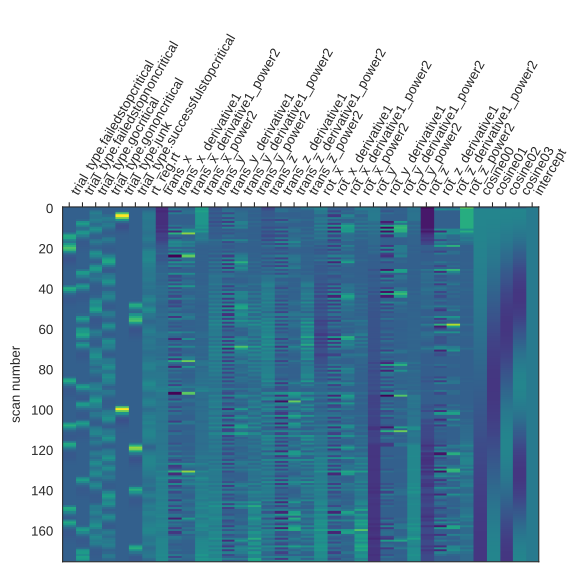

Data behind this chart, as committed beside it:
trial_type.failedstopcritical	trial_type.failedstopnoncritical	trial_type.gocritical	trial_type.gononcritical	trial_type.junk	trial_type.successfulstopcritical	rt_reg.rt	trans_x	trans_x_derivative1	trans_x_derivative1_power2	trans_x_power2	trans_y	trans_y_derivative1	trans_y_derivative1_power2	trans_y_power2	trans_z	trans_z_derivative1	trans_z_derivative1_power2	trans_z_power2	rot_x	rot_x_derivative1	rot_x_derivative1_power2	rot_x_power2	rot_y
1.1590168365778045e-08	3.2431122278695173e-05	-0.0008416	0.000191	0.0002551	-1.2296556078896014e-15	-0.0009742	-0.08221	9.429805975044974e-16	-3.0502004298406223e-16	0.006758	-0.02623	1.6410853070763977e-15	-2.5845478697160777e-16	0.0006882	-0.0527	1.8276262272489383e-15	-9.748022457638072e-16	0.002777	0.0009894	-1.0425225574526689e-15	6.06310611911735e-16	9.789064226711303e-07	0.0009182
-1.2397273440043092e-08	-8.27524067236185e-05	0.0233	-0.0006013	-0.000576	-9.921080810431984e-16	0.01781	-0.07558	0.006621	4.384293795897914e-05	0.005713	-0.01797	0.008267	6.834163560946763e-05	0.0003228	-0.03331	0.01939	0.000376	0.001109	0.0009894	-6.3183161540063855e-16	-2.151713820992859e-15	9.789064256343093e-07	0.0009182
-1.6070806888820087e-08	0.000207	0.2059	0.001571	0.01773	-6.880348995948396e-16	0.1099	-0.08375	-0.008164	6.664599769054358e-05	0.007014	-0.003473	0.01449	0.0002101	1.2062006839002684e-05	-0.01228	0.02102	0.000442	0.0001509	0.0006858	-0.0003036	9.21577785047286e-08	4.70351815031257e-07	0.0008462
1.7101484289334006e-07	-0.0004965	0.3115	0.0003305	0.1939	-2.3052058438119496e-16	0.1652	-0.07558	0.008164	6.664599769012246e-05	0.005713	-0.02118	-0.01771	0.0003135	0.0004485	-0.01227	1.149999999943732e-05	1.322498262129764e-10	0.0001506	0.0008276	0.0001418	2.0102417434791373e-08	6.849300370576561e-07	0.0009182
-7.843917251610186e-07	0.001127	0.2092	0.1277	0.3109	-1.0296362300820572e-17	0.1783	-0.07558	8.223609832927656e-17	3.353383411272769e-16	0.005713	-0.003453	0.01772	0.0003142	1.1925280888107895e-05	-0.0123	-3.129999999935656e-05	9.796898283747092e-10	0.0001514	0.0002705	-0.0005571	3.1031361697771977e-07	7.319567805449942e-08	0.0009182
2.916805741984787e-06	-0.002669	0.2189	0.3026	0.2168	1.6691370444393568e-16	0.1909	-0.07558	-3.824533337199793e-17	-5.853824198321249e-16	0.005713	-0.0206	-0.01715	0.0002941	0.0004244	0.00152	0.01382	0.0001911	2.311099251412257e-06	0.0006927	0.0004222	1.78232575673769e-07	4.798651547517367e-07	0.0009182
-9.80636781606232e-06	0.04088	0.3191	0.2549	0.09547	3.5903318289335633e-16	0.166	-0.07558	-2.8868386210806223e-16	-7.874352785728107e-16	0.005713	-0.003468	0.01713	0.0002936	1.2025428770989084e-05	-0.02977	-0.03129	0.0009789	0.000886	0.00061	-8.269799999865456e-05	6.838958095397152e-09	3.721305007974518e-07	0.0009182
3.101302223909035e-05	0.2369	0.2393	0.1546	0.02002	2.466925650525647e-16	0.1524	-0.07559	-1.0100000000361808e-05	1.0200806283523231e-10	0.005714	-0.03196	-0.0285	0.0008121	0.001022	-0.005856	0.02391	0.0005717	3.429859224844676e-05	0.0008271	0.0002171	4.7112871780884487e-08	6.840613279213975e-07	0.0005577
-9.411509945632703e-05	0.3028	0.1049	0.2512	-0.01578	2.399144874244446e-16	0.1529	-0.07559	-5.999999999293938e-07	3.5912388564328655e-13	0.005715	-0.003453	0.02851	0.0008129	1.1925142756098646e-05	-0.005872	-1.5239999999966196e-05	2.3225710411455282e-10	3.44773306257164e-05	0.0002705	-0.0005565	3.097289801716138e-07	7.319567754811008e-08	0.0003677
0.0002776	0.1903	0.1583	0.3007	-0.02744	2.30092396252706e-16	0.162	-0.06976	0.005832	3.4009891238580704e-05	0.004867	-0.02568	-0.02222	0.0004939	0.0006593	-0.005813	5.8859999998831205e-05	3.4644992063872103e-09	3.3789573893082e-05	0.00106	0.0007899	6.239467523293085e-07	1.1245542046968454e-06	0.0007972
-0.0007777	0.0719	0.402	0.179	-0.02563	2.4593300401404524e-16	0.1656	-0.0756	-0.005838	3.4082243999746125e-05	0.005715	0.00221	0.02789	0.0007777	4.88405579726817e-06	-0.03001	-0.0242	0.0005854	0.0009005	0.0003197	-0.0007408	5.487564917415547e-07	1.0218826897917057e-07	0.0003495
0.001972	0.07329	0.5088	0.05876	-0.0184	1.366408980630066e-16	0.1522	-0.06136	0.01424	0.0002029	0.003765	-0.005486	-0.007696	5.923087874469251e-05	3.0098061268102163e-05	0.005088	0.0351	0.001232	2.589038982530256e-05	0.001036	0.0007159	5.124426567604146e-07	1.0723016702974987e-06	0.0007761
-0.002979	0.2432	0.3454	-0.003724	-0.01106	-3.2273850917997487e-17	0.1301	-0.0756	-0.01424	0.0002029	0.005715	-0.003447	0.00204	4.159804992811801e-06	1.1879120490411293e-05	-0.02876	-0.03385	0.001146	0.0008273	0.0002913	-0.0007442	5.538872254928628e-07	8.48463687172676e-08	0.0003495
0.09933	0.2645	0.1421	-0.0345	-0.005781	-2.0228482175165184e-16	0.1179	-0.0516	0.024	0.0005761	0.002662	-0.01301	-0.00956	9.140105695159314e-05	0.0001692	-0.01015	0.01861	0.0003464	0.0001031	0.0007221	0.0004308	1.8563085992170514e-07	5.214760681557573e-07	0.0006225
0.2887	0.1445	0.01232	0.03146	-0.002698	-4.796145360000005e-17	0.1474	-0.05002	0.001578	2.4916622492792985e-06	0.002502	-0.003394	0.009613	9.24163059553136e-05	1.151692819549376e-05	-0.03656	-0.02641	0.0006973	0.001336	0.0003779	-0.0003442	1.185004882705176e-07	1.4280387596604646e-07	0.0003495
0.2743	0.04594	0.006665	0.237	-0.001141	-1.4781071254791576e-16	0.1842	-0.05404	-0.004022	1.6178092839889757e-05	0.002921	-0.003396	-2.109999999435757e-06	4.451211796761493e-12	1.1531253892317184e-05	-0.002389	0.03417	0.001167	5.707034321934071e-06	0.0007221	0.0003442	1.1850048787922925e-07	5.214760693585935e-07	0.0003495
0.1413	-0.006405	0.1899	0.2718	-0.0004501	6.653634008436298e-16	0.179	-0.04764	0.006401	4.096640025016509e-05	0.00227	0.02594	0.02934	0.0008608	0.0006731	-0.03741	-0.03502	0.001226	0.001399	0.0003091	-0.000413	1.7058799749054305e-07	9.554899158965936e-08	0.0003495
0.08912	-0.02709	0.2517	0.1557	-0.0001416	-2.1932548001798128e-15	0.1293	-0.03555	0.01209	0.0001461	0.001264	0.009088	-0.01686	0.0002841	8.258974465062827e-05	0.01671	0.05412	0.002928	0.0002791	0.0001446	-0.0001645	2.706288169985056e-08	2.0909736514764476e-08	0.0003495
0.2292	-0.03015	0.1477	0.05567	1.4618464037126442e-06	5.556122086511995e-15	0.09518	-0.02611	0.009444	8.918535843965944e-05	0.0006818	0.01155	0.00246	6.050173283273735e-06	0.0001333	-0.0169	-0.03361	0.00113	0.0002857	0.0003598	0.0002152	4.6315773931797645e-08	1.2946539477734712e-07	0.0003495
0.321	-0.02423	0.05184	0.0003853	-1.3873763166037417e-06	-1.8513012584446413e-14	0.08286	-0.01481	0.0113	0.0001278	0.0002193	0.006731	-0.004817	2.319953922702144e-05	4.530649562019839e-05	0.02598	0.04288	0.001839	0.0006749	-0.0001576	-0.0005174	2.6774001600167775e-07	2.484500977810264e-08	0.0001108
0.3995	-0.01595	3.943924791185644e-05	-0.02395	4.610363956684422e-07	5.2102704791357933e-14	0.1231	-0.01481	-5.100000001032234e-06	2.600941171926229e-11	0.0002194	0.001792	-0.004939	2.439352344014688e-05	3.211371521288038e-06	0.003339	-0.02264	0.0005126	1.1149254901853602e-05	0.0001053	0.0002629	6.910589403326126e-08	1.1079036509365975e-08	0.0003495
0.3573	-0.008969	0.1062	-0.02689	-1.1080391326276516e-07	-1.4973995236988182e-13	0.1892	-0.005837	0.008976	8.056516515639157e-05	3.407161966650468e-05	0.006176	0.004384	1.922182343201905e-05	3.814668169066802e-05	-0.004833	-0.008172	6.677619058816514e-05	2.3354216064965694e-05	-0.0002749	-0.0003801	1.4451022154309418e-07	7.556341365334613e-08	0.0001083
0.1837	-0.004435	0.3826	-0.02556	1.3429933037492296e-08	4.1491379712987196e-13	0.253	-0.008174	-0.002337	5.459372439836817e-06	6.68080639026913e-05	-0.002965	-0.009142	8.357141022695175e-05	8.793834395700432e-06	0.003863	0.008696	7.561589414665358e-05	1.49236961343369e-05	-9.173760000360136e-05	0.0001832	3.354406927645578e-08	8.415787909872016e-09	0.0003495
0.04758	-0.001996	0.5225	0.06734	5.521400123948231e-09	-1.1322310820730578e-12	0.2636	0.00762	0.01579	0.0002494	5.806744803800378e-05	0.01745	0.02041	0.0004167	0.0003044	-0.01378	-0.01764	0.0003112	0.0001899	-0.0002058	-0.0001141	1.3013653095645882e-08	4.235981453138726e-08	0.0001701
-0.02222	-0.0008297	0.3757	0.3344	-6.025181407309618e-09	3.0305295135448258e-12	0.2636	-0.01479	-0.02241	0.0005024	0.0002189	-0.009163	-0.02661	0.0007081	8.396368445179356e-05	0.02297	0.03675	0.001351	0.0005278	0.0002898	0.0004956	2.456629742985235e-07	8.4000849107875e-08	-9.12889000008595e-05
-0.04595	-0.0002809	0.1653	0.5928	3.7240638916227437e-09	-7.965345754726514e-12	0.2838	-0.007979	0.006815	4.644722364805238e-05	6.366252605234122e-05	0.0214	0.03056	0.0009341	0.0004579	-0.01745	-0.04042	0.001634	0.0003046	-1.6488700000031347e-05	-0.0003063	9.383053227636043e-08	2.718775271741033e-10	-9.12889000017761e-05
-0.04536	-0.0001687	0.03075	0.7451	-1.9293450478640793e-09	2.055426463963899e-11	0.2908	-0.0148	-0.006818	4.648676033385281e-05	0.000219	-0.00715	-0.02855	0.0008151	5.112164200613718e-05	0.02311	0.04057	0.001646	0.0005343	0.0005574	0.0005738	3.292908546054752e-07	3.1063902277788825e-07	2.238929999862433e-05
-0.03433	0.0002915	-0.02063	0.7612	9.135312979869101e-10	-5.2009173753019454e-11	0.2523	-0.0007993	0.014	0.0001959	6.388884811424497e-07	0.03824	0.04539	0.00206	0.001462	-0.01336	-0.03647	0.00133	0.0001785	-0.0002114	-0.0007688	5.910457546534607e-07	4.4708987989680395e-08	-9.128900000004249e-05
-0.02173	-0.0007693	0.1464	0.5366	-4.087952510677668e-10	1.2873866912651718e-10	0.2184	0.0002928	0.001092	1.1927217245709956e-06	8.573945151917903e-08	0.005884	-0.03235	0.001047	3.462533954963315e-05	0.01259	0.02595	0.0006736	0.0001586	2.96397999992746e-05	0.0002411	5.812188065171654e-08	8.785183350017885e-10	-9.128900000019934e-05
-0.01199	0.001909	0.4462	0.2285	1.756356286747327e-10	-3.107693079145326e-10	0.2168	0.01049	0.0102	0.000104	0.00011	0.03176	0.02588	0.0006696	0.001009	-0.02534	-0.03793	0.001439	0.0006419	-0.0002114	-0.0002411	5.8121880530208496e-08	4.470898880638884e-08	-9.128899999987304e-05
-0.005895	-0.003651	0.6179	0.02816	-7.314188836939063e-11	7.286555767292635e-10	0.2009	0.006356	-0.004133	1.7078548062461498e-05	4.039721057317576e-05	-0.0009684	-0.03273	0.001071	9.378508565904516e-07	0.02005	0.04538	0.002059	0.0004018	-0.0001299	8.149899999852502e-05	6.6420872704961274e-09	1.68859636006494e-08	-9.128899999944928e-05
-0.002625	0.0825	0.6001	-0.06606	2.969273981669038e-11	-1.645844464119969e-09	0.1865	0.00637	1.458999999931001e-05	2.128667054660706e-10	4.058288801959726e-05	0.02664	0.0276	0.000762	0.0007095	0.003535	-0.01651	0.0002726	1.2499335993689866e-05	-0.0002114	-8.149899999806475e-05	6.6420859990323916e-09	4.470898789658199e-08	-0.0004702
-0.00104	0.2787	0.3751	-0.05175	-1.1792848004963248e-11	3.5299468625660374e-09	0.1783	0.006361	-9.260000000796891e-06	8.574608713549222e-11	4.046499266229114e-05	0.01109	-0.01554	0.0002416	0.000123	0.02423	0.02069	0.0004281	0.0005869	-0.000151	6.0481999999241344e-05	3.658071804004523e-09	2.278982725795928e-08	-9.128900000058245e-05
-0.000336	0.2824	0.1401	0.1525	4.592261098535561e-12	-6.987629378257569e-09	0.1624	0.0201	0.01374	0.0001888	0.0004041	0.02051	0.009423	8.87891598389825e-05	0.0004209	0.0002151	-0.02401	0.0005765	4.6265859387704884e-08	1.402630000194572e-05	0.000165	2.7221468768455457e-08	1.9673634680068783e-10	-9.128899999929364e-05
-0.000173	0.1549	0.146	0.2591	-1.755420185438899e-12	1.1922487180805761e-08	0.1653	0.014	-0.006104	3.725393295920434e-05	0.000196	0.03487	0.01436	0.0002061	0.001216	0.03213	0.03191	0.001019	0.001032	-0.0002114	-0.0002255	5.0837306594110324e-08	4.470898712168497e-08	-0.0002869
0.0002468	0.05443	0.2469	0.3132	6.590889591203469e-13	-1.3569161065478596e-08	0.1885	0.01333	-0.0006742	4.545456388153646e-07	0.0001776	0.02791	-0.006967	4.854187583842707e-05	0.0007787	0.03214	5.5999999997332335e-06	3.1359491030292717e-11	0.001033	-0.0002782	-6.673600000085661e-05	4.4536932239965405e-09	7.738466927372058e-08	-9.128899999902456e-05
-0.0007094	-0.001365	0.1738	0.4955	-2.428565096105846e-13	-1.2423357397450677e-08	0.1797	0.006367	-0.006958	4.841766055806045e-05	4.053639691211999e-05	0.02791	1.7999999999510291e-06	3.238220336240909e-12	0.0007788	0.03213	-1.500000000059136e-06	2.2496785122097417e-12	0.001033	-0.0002114	6.673600000042686e-05	4.453693180933236e-09	4.4708987693244507e-08	-0.0002071
0.001823	-0.00538	0.05957	0.5485	8.791852921931488e-14	1.6020191346720288e-07	0.139	0.01459	0.008225	6.765523107791372e-05	0.0002129	0.02791	2.00000000050695e-06	3.998011386917282e-12	0.0007789	0.0475	0.01537	0.0002362	0.002257	-0.0001614	5.008999999918821e-05	2.5090076863065278e-09	2.603543508716889e-08	-9.128899999990208e-05
-0.001453	0.1673	-0.006664	0.3516	-3.105047108451361e-14	-7.49333641903838e-07	0.1297	0.009745	-0.004847	2.3494087584213837e-05	9.496560970065262e-05	0.0436	0.01569	0.0002462	0.001901	0.05749	0.00999	9.980609408978742e-05	0.003305	-0.0005343	-0.0003729	1.3907902277054248e-07	2.854636674756813e-07	-9.12889999976884e-05
0.1155	0.2884	-0.03316	0.1343	1.0781048466288521e-14	2.807598068844583e-06	0.1528	0.02529	0.01554	0.0002415	0.0006394	0.02177	-0.02183	0.0004766	0.0004738	0.05748	-9.50000000114836e-06	9.02498966889751e-11	0.003304	-0.0001599	0.0003743	1.401379220853825e-07	2.5580162379048104e-08	-9.12890999980688e-05
0.2972	0.2014	-0.03758	-0.001275	-3.3312355382462684e-15	-9.47695304490909e-06	0.1392	0.01955	-0.005733	3.286958223986054e-05	0.0003823	0.03104	0.009276	8.6047886439316e-05	0.0009637	0.03504	-0.02244	0.0005037	0.001228	-0.0005986	-0.0004386	1.9239627723572739e-07	3.582836522288495e-07	-0.0002809
0.2637	0.0867	-0.03239	0.03063	1.125228113140939e-15	3.004623590837961e-05	0.1147	0.02396	0.004407	1.941724224948803e-05	0.000574	0.01774	-0.0133	0.0001769	0.0003149	0.04854	0.0135	0.0001822	0.002356	-0.0002114	0.0003871	1.4986421723091933e-07	4.47089870225016e-08	-9.128910000042026e-05
0.1348	0.01567	-0.02105	0.2117	-5.15451340260411e-16	-9.134620470631053e-05	0.1102	0.02108	-0.002879	8.28576224961011e-06	0.0004444	0.04814	0.0304	0.0009239	0.002317	0.04887	0.0003355	1.125602498922328e-07	0.002389	-0.0005987	-0.0003873	1.4996643400385968e-07	3.584416903422804e-07	-0.0005038
0.04201	-0.01771	-0.01614	0.2827	-3.730518816669336e-16	0.0002698	0.105	0.02311	0.002027	4.110350758988684e-06	0.000534	0.01919	-0.02895	0.000838	0.0003683	0.0599	0.01103	0.0001216	0.003588	5.568140000261383e-05	0.0006544	4.282150181816091e-07	3.1004171292127252e-09	-4.765109999979861e-05
-0.006336	-0.02819	0.03015	0.3711	-3.692417933217842e-16	-0.0007583	0.1901	0.01613	-0.006974	4.863249169019486e-05	0.0002603	0.04957	0.03038	0.0009227	0.002457	0.04864	-0.01126	0.0001268	0.002366	-0.0007393	-0.000795	6.320431290147987e-07	5.466088505284174e-07	-0.0004177
-0.02523	-0.02588	0.226	0.3326	-2.17658019980294e-16	0.001926	0.2569	0.02618	0.01005	0.000101	0.0006856	0.02127	-0.0283	0.0008007	0.0004524	0.05959	0.01096	0.0001201	0.003551	-4.968579999914761e-05	0.0006896	4.7560912404830005e-07	2.468676658804089e-09	-0.0004177
-0.02729	-0.01843	0.442	0.1674	-7.692251118343258e-17	-0.002891	0.2522	0.02127	-0.004918	2.4188691239541412e-05	0.0004522	0.04414	0.02287	0.000523	0.001948	0.03502	-0.02458	0.000604	0.001226	-0.0005316	-0.0004819	2.3223647721599867e-07	2.825932445747427e-07	-0.0004177
-0.02124	-0.011	0.4957	0.04098	2.5421390654015122e-17	0.09892	0.1883	0.01457	-0.006695	4.482704208971674e-05	0.0002123	0.02407	-0.02007	0.0004028	0.0005793	0.06876	0.03375	0.001139	0.004728	-0.0001689	0.0003626	1.315121210166171e-07	2.854376292455053e-08	-0.0001845
-0.01354	-0.005824	0.4057	-0.02412	1.1201397936669763e-16	0.2894	0.1318	0.01326	-0.001309	1.7126956893825282e-06	0.0001759	0.06123	0.03717	0.001381	0.00375	0.03771	-0.03105	0.0009644	0.001422	-0.0006789	-0.00051	2.600867409261411e-07	4.6095409260019693e-07	-0.0003503
-0.007419	-0.002543	0.4834	-0.04252	1.3635782236566264e-16	0.2727	0.1858	0.00636	-0.006902	4.763360092456767e-05	4.045328888437478e-05	0.01969	-0.04155	0.001726	0.0003876	0.0569	0.01919	0.0003684	0.003238	-0.0003151	0.0003638	1.3237663425806938e-07	9.928800938631509e-08	-0.0002748
-0.003599	-0.00145	0.6555	-0.04669	2.605770332664493e-16	0.1452	0.2861	0.01223	0.005872	3.447815267627047e-05	0.0001496	0.06204	0.04235	0.001794	0.003849	0.03569	-0.02121	0.0004498	0.001274	-0.0006442	-0.0003291	1.0829364513707873e-07	4.149678713616438e-07	-0.0004177
-0.001576	0.0001925	0.6829	0.04729	2.5705997601810594e-16	0.04624	0.3331	0.01495	0.002719	7.390785959349949e-06	0.0002235	0.03455	-0.02749	0.0007559	0.001193	0.049	0.01331	0.0001771	0.002401	-0.0002266	0.0004176	1.7437890259153532e-07	5.1344385226232316e-08	-0.0003158
-0.0006332	-0.001674	0.449	0.2563	3.4903640795990433e-16	0.02224	0.2619	0.01374	-0.001212	1.46991375916964e-06	0.0001887	0.06537	0.03083	0.0009503	0.004274	0.01306	-0.03594	0.001292	0.0001706	-0.0004951	-0.0002685	7.209976747133923e-08	2.451309405849298e-07	-0.0004177
-0.0002337	0.02666	0.1705	0.2727	3.056619246136462e-16	0.1879	0.1527	0.02164	0.007899	6.239894048969385e-05	0.0004682	0.03053	-0.03484	0.001214	0.0009323	0.05342	0.04036	0.001629	0.002854	-0.0002348	0.0002603	6.776441913509807e-08	5.51268116055074e-08	-0.0004177
-2.713384189700261e-05	0.213	0.002495	0.1517	4.1001185726806123e-16	0.2921	0.1422	0.01056	-0.01108	0.0001227	0.0001115	0.05933	0.0288	0.0008293	0.00352	0.02711	-0.02631	0.0006921	0.0007351	-0.0005136	-0.0002788	7.774951342420167e-08	2.6381269450513176e-07	-0.0004686
3.709698542918748e-06	0.3092	-0.06895	0.05296	4.3933237687030613e-16	0.3573	0.1106	0.01986	0.009301	8.651232144056278e-05	0.0003944	0.0338	-0.02553	0.0006517	0.001143	0.06498	0.03787	0.001434	0.004223	-0.0004441	6.957099999808172e-05	4.840122568170179e-09	1.9718572959543277e-07	-0.0003656
-1.387571755165595e-06	0.2039	-0.08294	0.01085	1.0227081574539087e-16	0.3838	0.04739	0.02199	0.002134	4.553955999722442e-06	0.0004838	0.06985	0.03605	0.0013	0.00488	0.04854	-0.01644	0.0002704	0.002356	-0.0008957	-0.0004516	2.0396785042112837e-07	8.022498299109606e-07	-0.0004177
5.957495318281311e-07	0.08801	-0.07007	0.1604	-2.0271122143088311e-16	0.237	0.05691	0.02016	-0.001831	3.3507302496698784e-06	0.0004066	0.04509	-0.02476	0.0006132	0.002033	0.07994	0.0314	0.0009859	0.00639	-0.000654	0.0002417	5.8401004294658095e-08	4.277434690898868e-07	-0.0004177
-2.506664336907416e-07	0.01214	-0.04741	0.4475	-4.2866533003341775e-17	0.08349	0.109	0.02179	0.001621	2.628613689598255e-06	0.0004746	0.07309	0.02799	0.0007837	0.005341	0.04518	-0.03475	0.001208	0.002042	-0.0007875	-0.0001335	1.7821181019291876e-08	6.201830271363561e-07	-0.0004177
1.0167672076373493e-07	0.0366	-0.02948	0.515	3.344196265276475e-17	-0.004288	0.1334	0.01793	-0.003854	1.4853315999960089e-05	0.0003215	0.0481	-0.02499	0.0006243	0.002314	0.07915	0.03396	0.001153	0.006264	-0.0004848	0.0003027	9.164908489324233e-08	2.350126173291745e-07	-0.0004177
... 116 more rows
